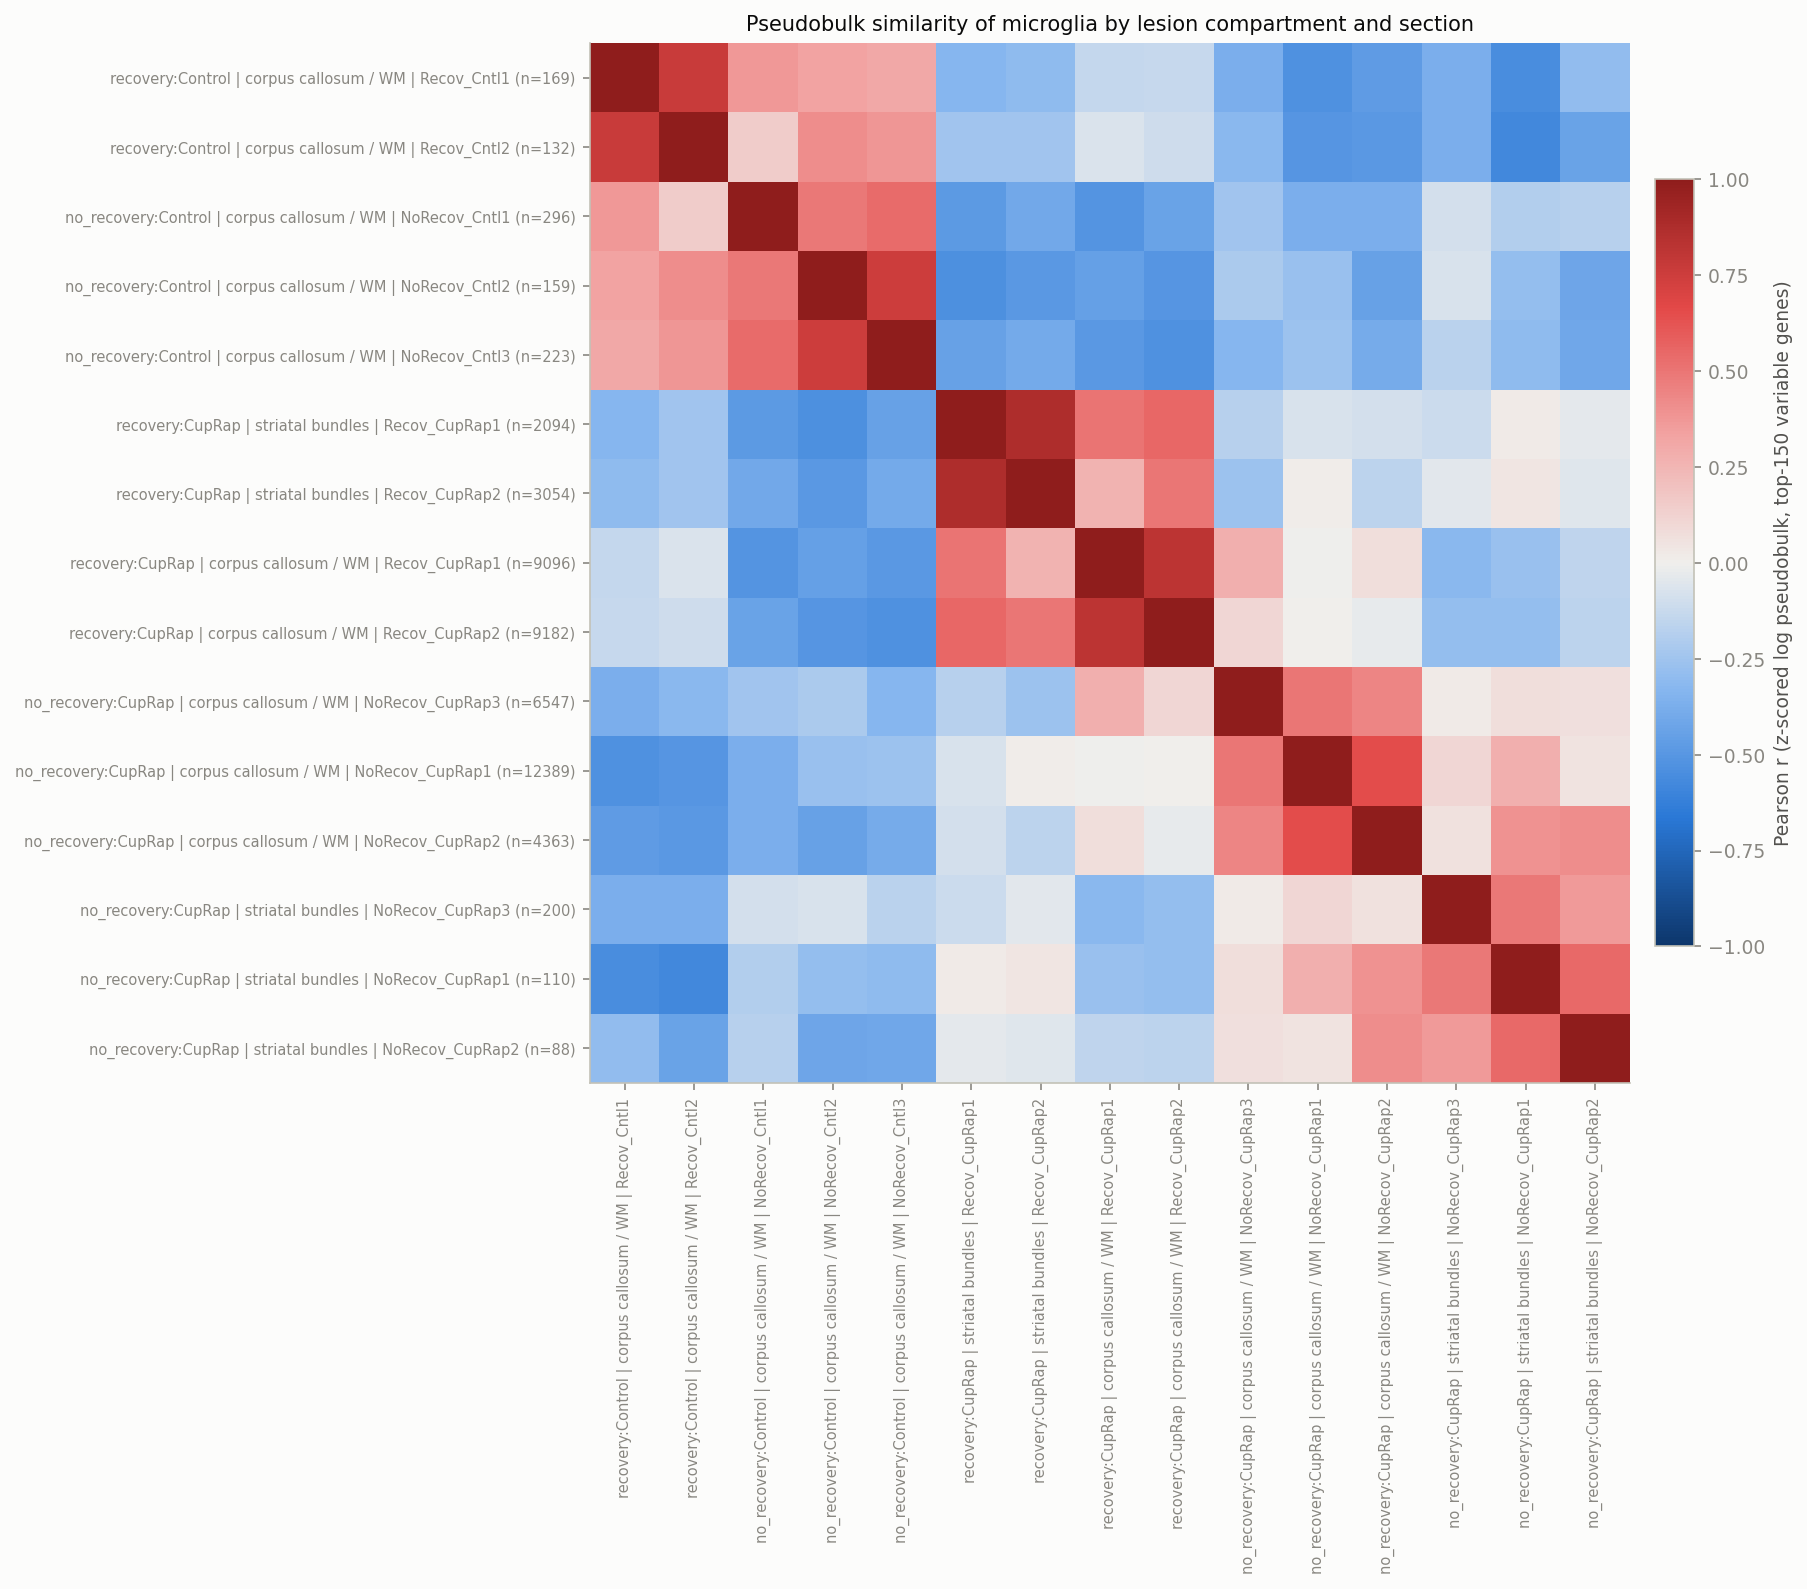

The data file committed next to this chart (first rows):
, recovery:Control | corpus callosum / WM …, recovery:Control | corpus callosum / WM …, no_recovery:Control | corpus callosum / …, no_recovery:Control | corpus callosum / …, no_recovery:Control | corpus callosum / …, recovery:CupRap | striatal bundles | Rec…, recovery:CupRap | striatal bundles | Rec…, recovery:CupRap | corpus callosum / WM |…, recovery:CupRap | corpus callosum / WM |…, no_recovery:CupRap | corpus callosum / W…, no_recovery:CupRap | corpus callosum / W…, no_recovery:CupRap | corpus callosum / W…, no_recovery:CupRap | striatal bundles | …, no_recovery:CupRap | striatal bundles | …, no_recovery:CupRap | striatal bundles | …
recovery:Control | corpus callosum / WM …, 1.0, 0.772, 0.369, 0.334, 0.311, -0.331, -0.297, -0.141, -0.129, -0.373, -0.53, -0.475, -0.369, -0.547, -0.294
recovery:Control | corpus callosum / WM …, 0.772, 1.0, 0.153, 0.413, 0.376, -0.247, -0.244, -0.065, -0.104, -0.315, -0.5, -0.486, -0.37, -0.573, -0.43
no_recovery:Control | corpus callosum / …, 0.369, 0.153, 1.0, 0.486, 0.533, -0.481, -0.405, -0.511, -0.435, -0.248, -0.373, -0.372, -0.093, -0.19, -0.176
no_recovery:Control | corpus callosum / …, 0.334, 0.413, 0.486, 1.0, 0.754, -0.536, -0.491, -0.449, -0.506, -0.212, -0.272, -0.438, -0.07, -0.287, -0.42
no_recovery:Control | corpus callosum / …, 0.311, 0.376, 0.533, 0.754, 1.0, -0.44, -0.398, -0.49, -0.528, -0.33, -0.261, -0.388, -0.171, -0.298, -0.407
recovery:CupRap | striatal bundles | Rec…, -0.331, -0.247, -0.481, -0.536, -0.44, 1.0, 0.868, 0.504, 0.548, -0.178, -0.074, -0.089, -0.11, 0.021, -0.034
recovery:CupRap | striatal bundles | Rec…, -0.297, -0.244, -0.405, -0.491, -0.398, 0.868, 1.0, 0.264, 0.499, -0.261, 0.013, -0.157, -0.041, 0.04, -0.053
recovery:CupRap | corpus callosum / WM |…, -0.141, -0.065, -0.511, -0.449, -0.49, 0.504, 0.264, 1.0, 0.818, 0.274, -0.003, 0.077, -0.318, -0.27, -0.151
recovery:CupRap | corpus callosum / WM |…, -0.129, -0.104, -0.435, -0.506, -0.528, 0.548, 0.499, 0.818, 1.0, 0.102, 0.005, -0.029, -0.289, -0.286, -0.164
no_recovery:CupRap | corpus callosum / W…, -0.373, -0.315, -0.248, -0.212, -0.33, -0.178, -0.261, 0.274, 0.102, 1.0, 0.493, 0.44, 0.021, 0.078, 0.069
no_recovery:CupRap | corpus callosum / W…, -0.53, -0.5, -0.373, -0.272, -0.261, -0.074, 0.013, -0.003, 0.005, 0.493, 1.0, 0.652, 0.107, 0.279, 0.053
no_recovery:CupRap | corpus callosum / W…, -0.475, -0.486, -0.372, -0.438, -0.388, -0.089, -0.157, 0.077, -0.029, 0.44, 0.652, 1.0, 0.057, 0.392, 0.411
no_recovery:CupRap | striatal bundles | …, -0.369, -0.37, -0.093, -0.07, -0.171, -0.11, -0.041, -0.318, -0.289, 0.021, 0.107, 0.057, 1.0, 0.487, 0.367
no_recovery:CupRap | striatal bundles | …, -0.547, -0.573, -0.19, -0.287, -0.298, 0.021, 0.04, -0.27, -0.286, 0.078, 0.279, 0.392, 0.487, 1.0, 0.545
no_recovery:CupRap | striatal bundles | …, -0.294, -0.43, -0.176, -0.42, -0.407, -0.034, -0.053, -0.151, -0.164, 0.069, 0.053, 0.411, 0.367, 0.545, 1.0
